Image classification data set "Split_data" (Lagoon6/Chrome_Data_Dashboard_pj on GitHub). Class labels (4): dent augmentation, dent side augmentation, OK data, side augmentation.

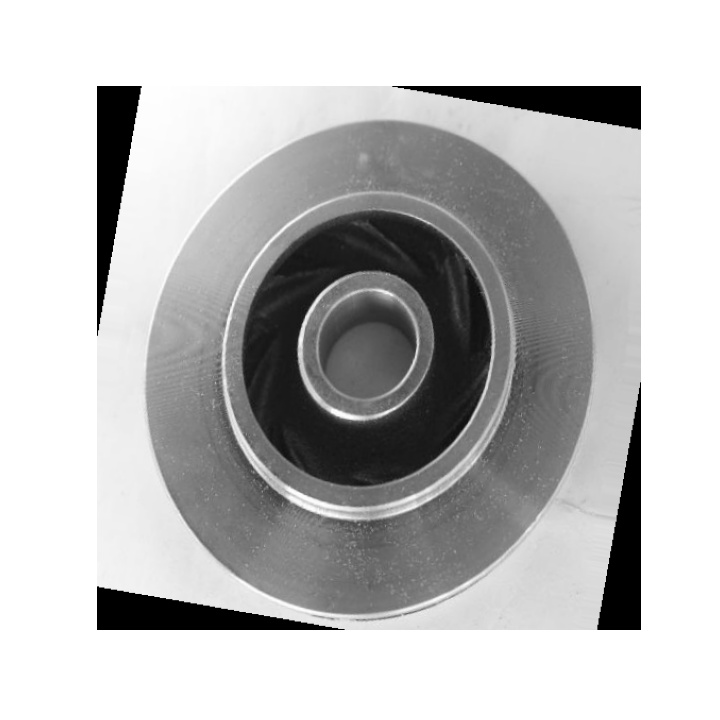
Label: OK data

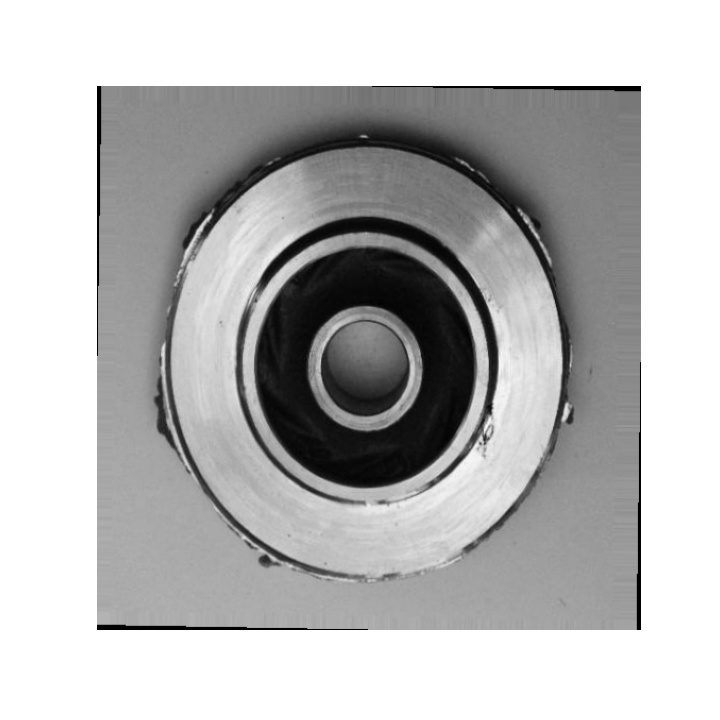
Label: dent side augmentation

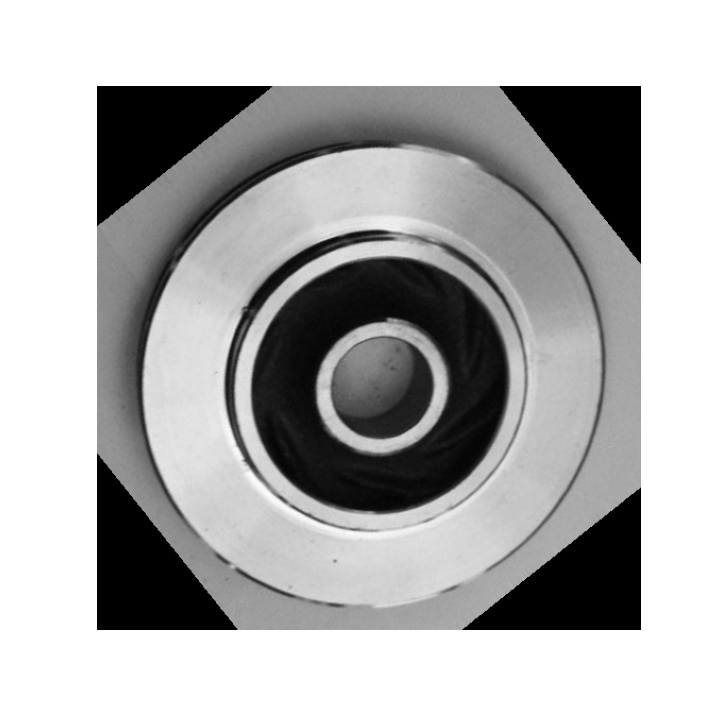
Label: dent augmentation

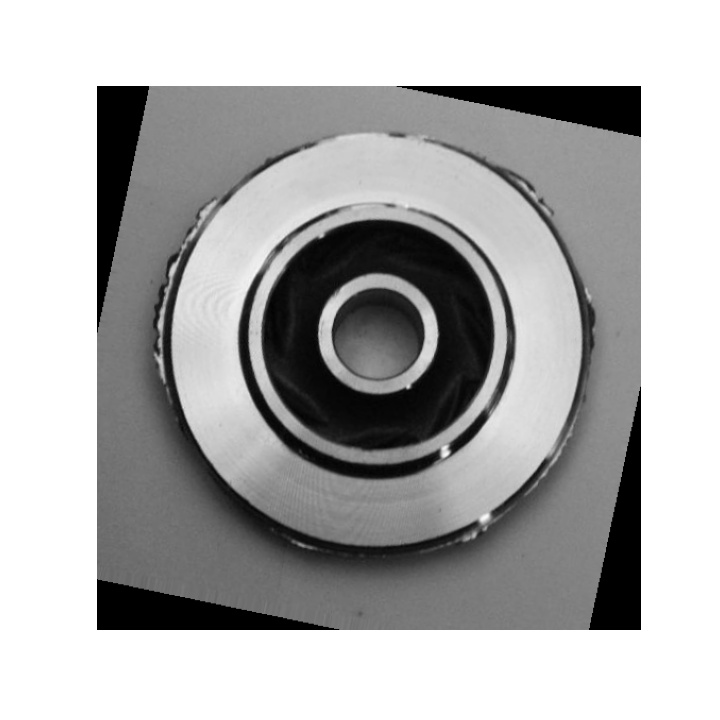
Label: side augmentation

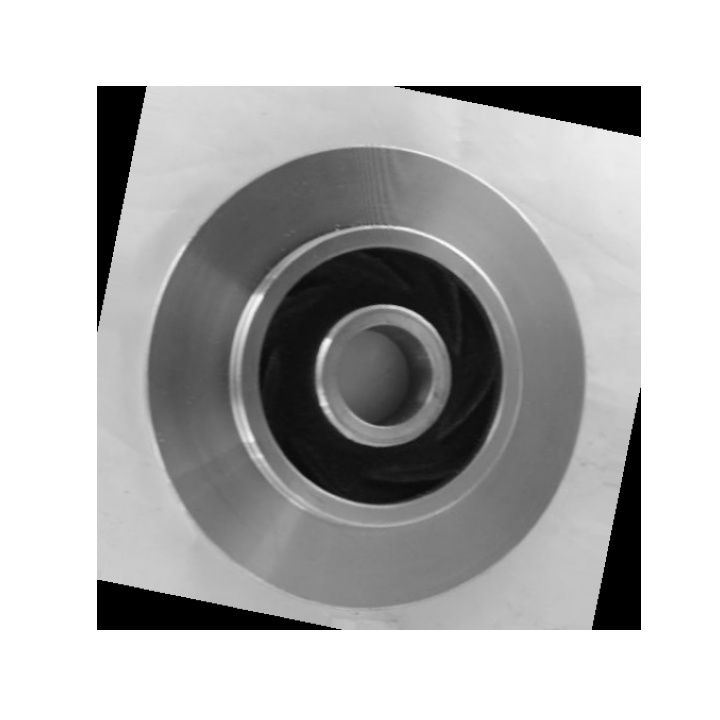
Label: OK data

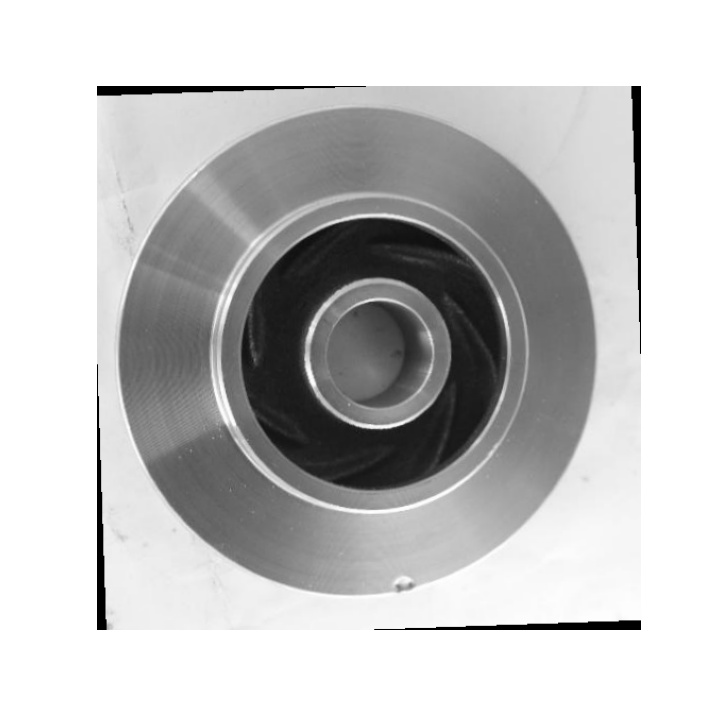
Label: dent augmentation
